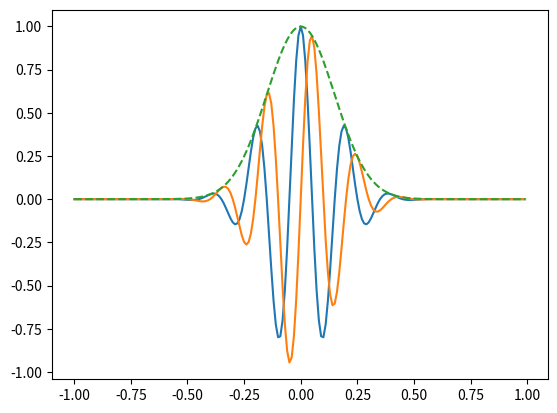

Python code for this plot:
from scipy import signal
import numpy as np 
import matplotlib.pyplot as plt

t = np.linspace(-1,1,2*100, endpoint=False)

#Return a Gaussian modulated sinusoid:
#   exp(-a t^2) exp(1j*2*pi*fc*t).
i,q,e = signal.gausspulse(t,fc=5,retquad=True, retenv=True) #i = real part , q = imag part , e = envelop of signal


plt.plot(t,i,t,q,t,e,'--')

plt.show()
